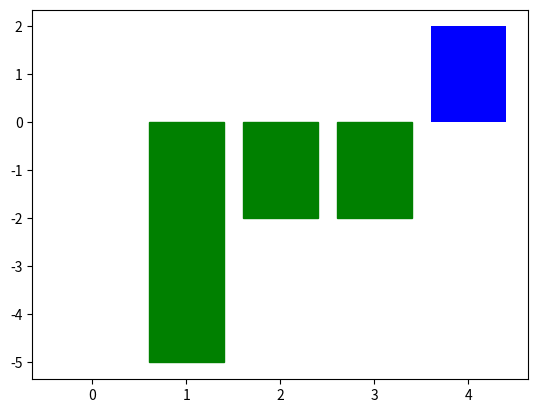

Here is the Python script that generated this plot:

# 脚本用途：自动化运维
# [redacted]
# 编写时间：2021/8/23 20:56
# !/usr/bin/python3
# -*- coding:utf-8 -*-


#导入模块
import matplotlib.pyplot as plt
import numpy as np

#生成x y
np.random.seed(0)
x=np.arange(5)
y=np.random.randint(-5,5,5)
#添加颜色
v_bar=plt.bar(x,y,color='blue')

#对y值大于0设置为蓝色  小于0的柱设置为绿色
for bar,height in zip(v_bar,y):
    if height<0:
        bar.set(color='green')

plt.show()